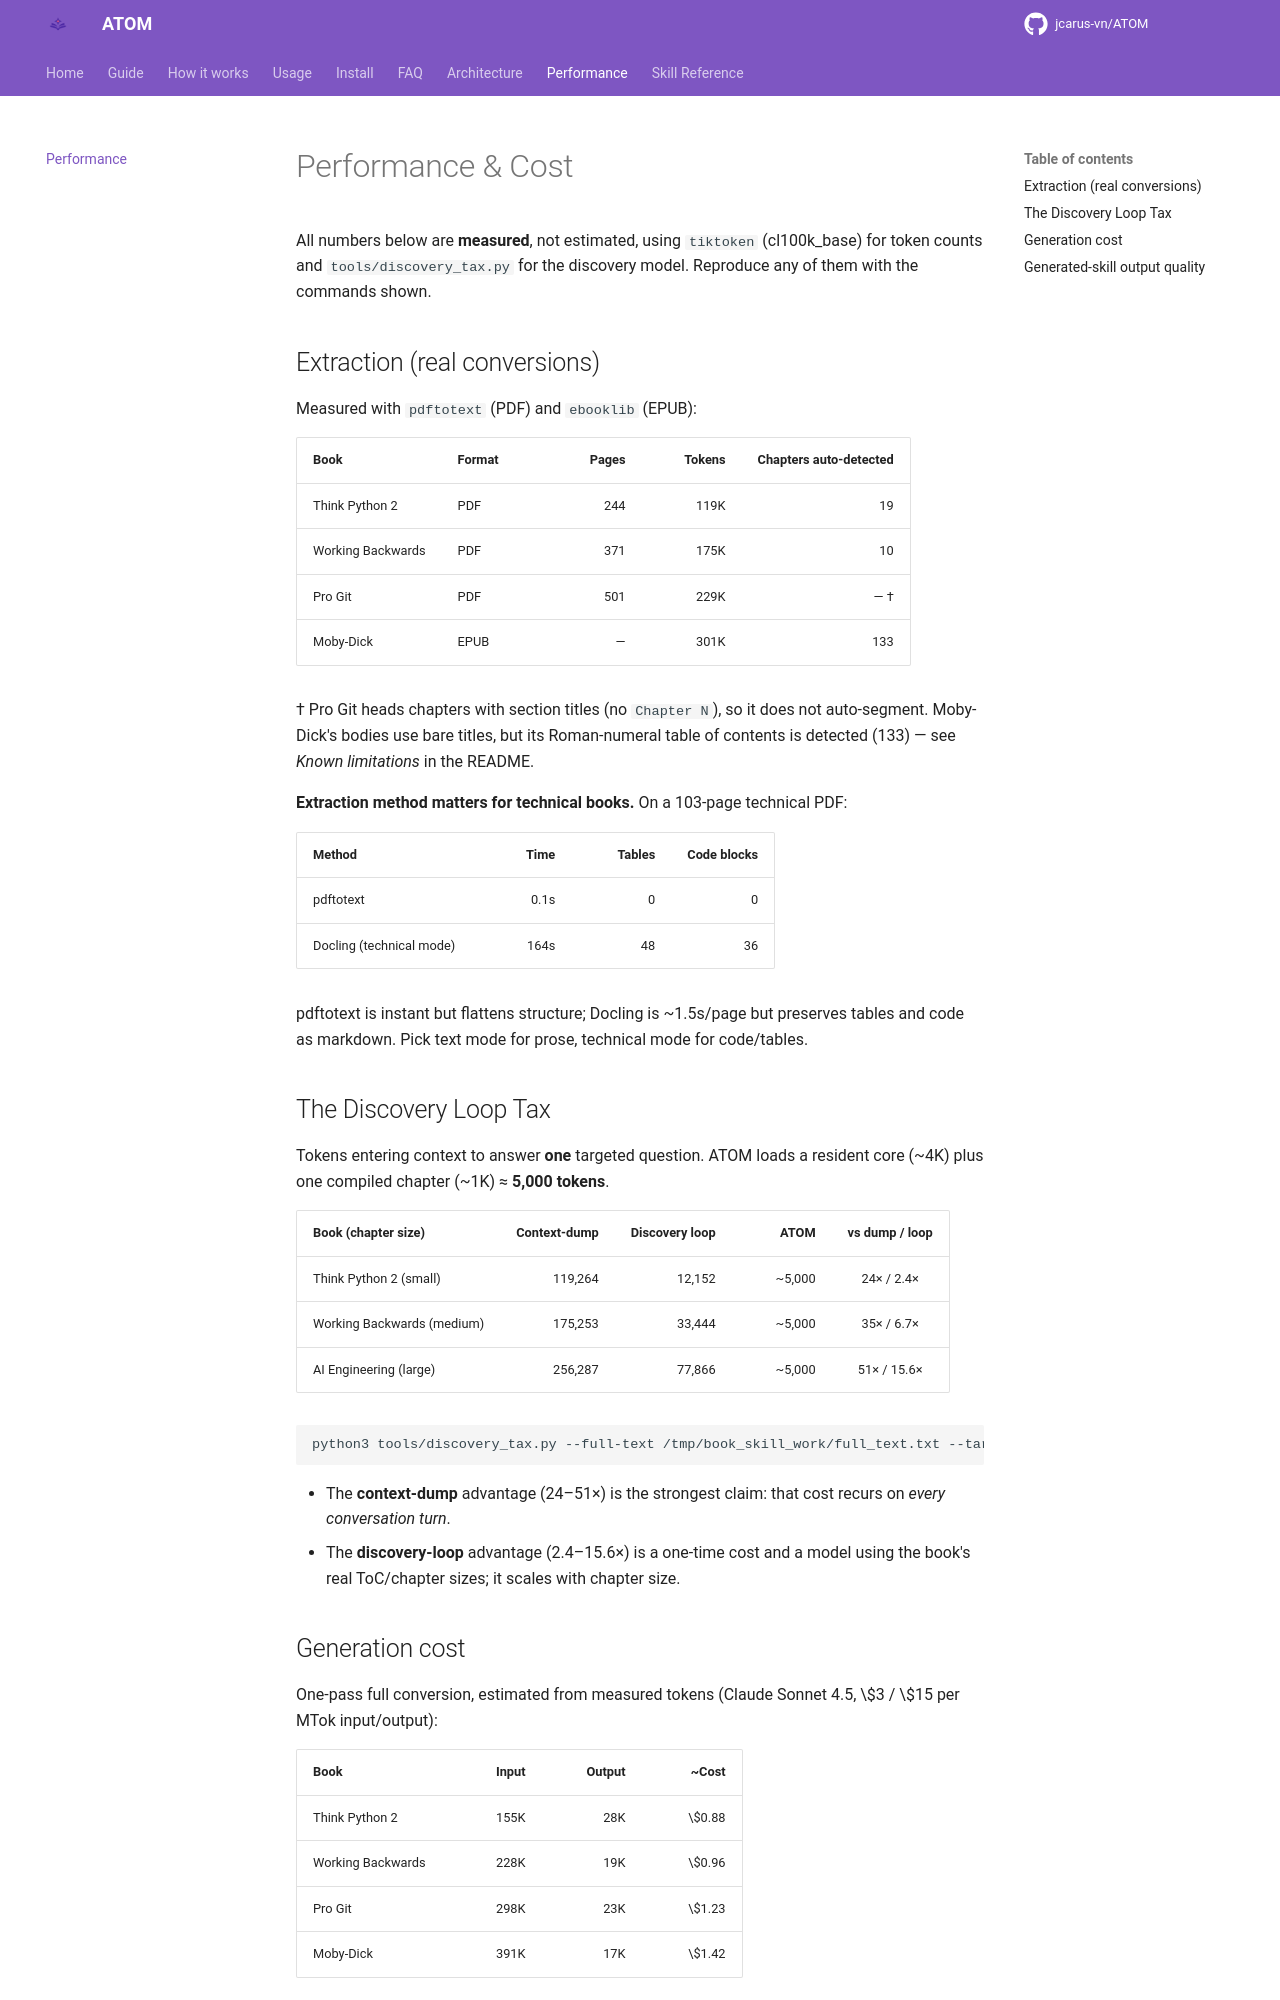

repository: jcarus-vn/ATOM · page: performance/index.html · generator: mkdocs

---
description: "Measured token cost of ATOM: 24x-51x fewer tokens than dumping a book into context, the Discovery Loop Tax, and per-book tables you can reproduce."
seo_title: "Performance & Token Cost - ATOM Benchmarks"
---

# Performance & Cost

All numbers below are **measured**, not estimated, using `tiktoken` (cl100k_base)
for token counts and `tools/discovery_tax.py` for the discovery model. Reproduce
any of them with the commands shown.

## Extraction (real conversions)

Measured with `pdftotext` (PDF) and `ebooklib` (EPUB):

| Book | Format | Pages | Tokens | Chapters auto-detected |
|------|--------|------:|-------:|-----------------------:|
| Think Python 2 | PDF | 244 | 119K | 19 |
| Working Backwards | PDF | 371 | 175K | 10 |
| Pro Git | PDF | 501 | 229K | — † |
| Moby-Dick | EPUB | — | 301K | 133 |

† Pro Git heads chapters with section titles (no `Chapter N`), so it does not
auto-segment. Moby-Dick's bodies use bare titles, but its Roman-numeral table of
contents is detected (133) — see *Known limitations* in the README.

**Extraction method matters for technical books.** On a 103-page technical PDF:

| Method | Time | Tables | Code blocks |
|--------|-----:|-------:|------------:|
| pdftotext | 0.1s | 0 | 0 |
| Docling (technical mode) | 164s | 48 | 36 |

pdftotext is instant but flattens structure; Docling is ~1.5s/page but preserves
tables and code as markdown. Pick text mode for prose, technical mode for code/tables.

## The Discovery Loop Tax

Tokens entering context to answer **one** targeted question. ATOM loads a
resident core (~4K) plus one compiled chapter (~1K) ≈ **5,000 tokens**.

| Book (chapter size) | Context-dump | Discovery loop | ATOM | vs dump / loop |
|---------------------|-------------:|---------------:|--------------:|:--------------:|
| Think Python 2 (small) | 119,264 | 12,152 | ~5,000 | 24× / 2.4× |
| Working Backwards (medium) | 175,253 | 33,444 | ~5,000 | 35× / 6.7× |
| AI Engineering (large) | 256,287 | 77,866 | ~5,000 | 51× / 15.6× |

```bash
python3 tools/discovery_tax.py --full-text /tmp/book_skill_work/full_text.txt --target-chapter 5
```

- The **context-dump** advantage (24–51×) is the strongest claim: that cost recurs on
  *every conversation turn*.
- The **discovery-loop** advantage (2.4–15.6×) is a one-time cost and a model using
  the book's real ToC/chapter sizes; it scales with chapter size.
